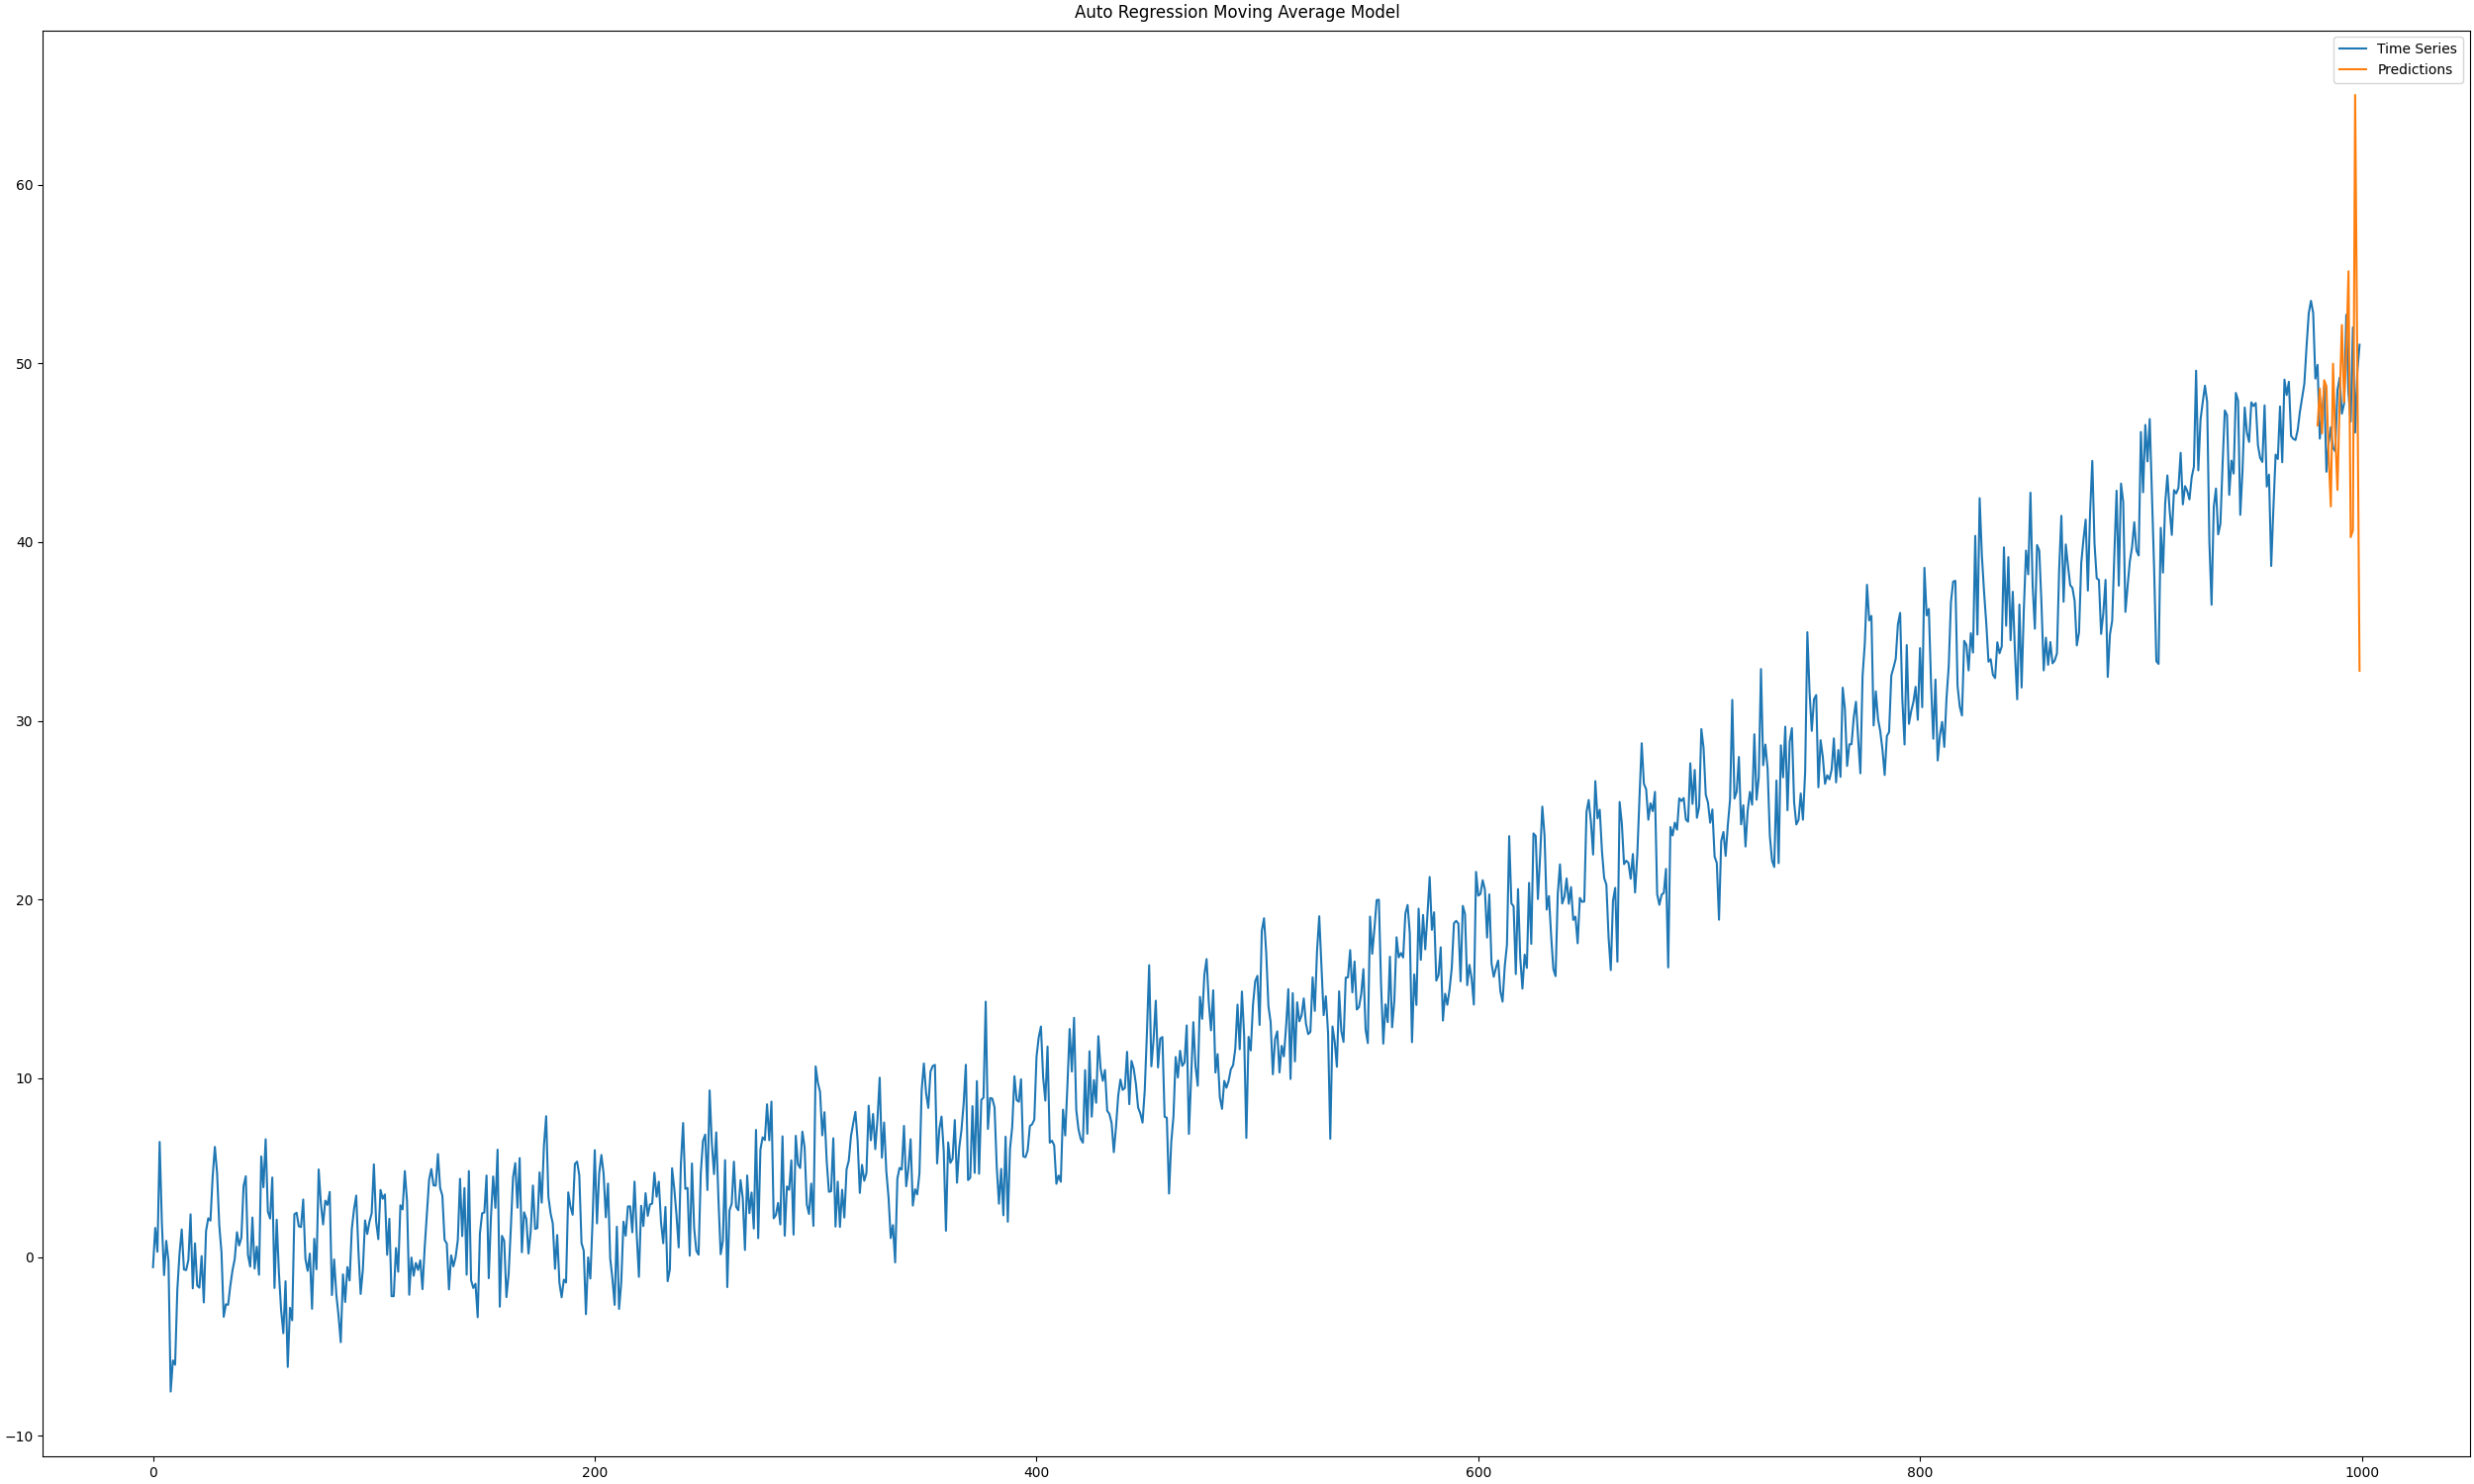

Recreate this plot in Python.
import numpy as np
import matplotlib.pyplot as plt


def generate_time_series(N):
    discrete_time_interval = np.linspace(0, 10, N)
    trend = lambda t: 0.5 * t ** 2
    seasonal = lambda t: 2 * np.sin(2 * np.pi * 8 * t) + 1.5 * np.cos(2 * np.pi * 4 * t)
    residuals = np.random.normal(scale=2, size=N)
    time_series = trend(discrete_time_interval) + seasonal(discrete_time_interval) + residuals

    return trend, seasonal, residuals, time_series, discrete_time_interval


class AutoRegressionModel:
    def __init__(self, p, m):
        self.data = None
        self.N = None
        self.p = p
        self.m = m
        self.coefficients = None

    def fit(self, data):
        if self.data:
            print("AutoRegression model already fitted.")
            return

        if len(data) <= self.m + self.p:
            print("Not enough data points to fit the model.")
            return

        self.data = data
        self.N = len(data)

        # saving y and Y according to the definition of the model
        y = self.data[:self.N - 1 - self.m:-1]
        Y = np.ndarray((self.m, self.p))
        for i in range(self.m):
            Y[i] = self.data[self.N - i - 2:self.N - i - 2 - self.p:-1]

        self.coefficients = np.linalg.inv(Y.T.dot(Y)).dot(Y.T.dot(y))

    def predict(self):
        if self.data is None:
            print("AutoRegression model not fitted yet.")
            return

        prediction = self.coefficients.dot(self.data[:self.N - 1 - self.p:-1])
        return prediction

    def update(self, value):
        if self.data is None:
            print("AutoRegression model not fitted yet.")
            return

        self.data = np.append(self.data, value)
        self.N += 1


class MovingAverageModel:
    def __init__(self, q, m):
        self.data = None
        self.error = None
        self.N = None
        self.q = q
        self.m = m
        self.coefficients = None

    def fit(self, data):
        if self.data:
            print(f"MovingAverage model already fitted.")
            return

        if len(data) < self.q + self.m:
            print("Not enough data points to fit the model.")
            return

        self.data = data
        self.error = np.random.normal(size=len(data))
        self.N = len(data)

        # saving y and E according to the definition of the model
        y = self.data[:self.N - 1 - self.m:-1]
        E = np.ndarray((self.m, self.q))
        for i in range(self.m):
            E[i] = self.error[self.N - 2 - i:self.N - 2 - i - self.q:-1]

        self.coefficients = np.linalg.inv(E.T.dot(E)).dot(E.T.dot(y))

    def predict(self):
        if self.data is None:
            print("MovingAverage model not fitted yet.")
            return

        prediction = self.coefficients.dot(self.error[:self.N - 1 - self.q:-1])
        return prediction

    def update(self, value, error=None):
        if self.data is None:
            print("MovingAverage model not fitted yet.")
            return

        if not error:
            prediction = self.predict()
            self.error = np.append(self.error, value - prediction)
        else:
            self.error = np.append(self.error, error)

        self.data = np.append(self.data, value)
        self.N += 1


class AutoRegressiveMovingAverageModel:
    def __init__(self, p, q, m, n):
        self.auto_regression_model = AutoRegressionModel(p, m)
        self.moving_average_model = MovingAverageModel(q, n)

    def fit(self, data):
        self.auto_regression_model.fit(data)
        self.moving_average_model.fit(data)

    def predict(self):
        return self.auto_regression_model.predict() + self.moving_average_model.predict()

    def update(self, value):
        prediction = self.predict()
        self.auto_regression_model.update(value)
        self.moving_average_model.update(value, value - prediction)


def cross_validate(data, p, q, m, n, n_fold=10):
    number_of_elements_per_fold = int(len(data) * (1 / n_fold))

    if number_of_elements_per_fold <= p + m or number_of_elements_per_fold <= q + n:
        print("Not enough data points to perform cross validation with the desired number of folds.")
        return

    prediction_error = 0
    for fold_index in range(n_fold):
        train = data[fold_index * number_of_elements_per_fold:(fold_index + 1) * number_of_elements_per_fold - 1]
        test = data[(fold_index + 1) * number_of_elements_per_fold - 1]

        auto_regressive_moving_average_model = AutoRegressiveMovingAverageModel(p, q, m, n)
        auto_regressive_moving_average_model.fit(train)
        prediction = auto_regressive_moving_average_model.predict()
        prediction_error += (test - prediction) ** 2

    prediction_error /= n_fold
    return prediction_error


def perform_cross_validation(data, p, q, m, n, n_fold=10):
    best_p = -1
    best_q = -1
    best_m = -1
    best_n = -1
    best_score = np.inf

    for current_p in p:
        for current_q in q:
            for current_m in m:
                for current_n in n:
                    score = cross_validate(data, current_p, current_q, current_m, current_n, n_fold)
                    if score < best_score:
                        best_score = score
                        best_p = current_p
                        best_q = current_q
                        best_m = current_m
                        best_n = current_n

    return best_p, best_q, best_m, best_n, best_score


def main():
    trend, seasonal, residuals, time_series, discrete_time_interval = generate_time_series(1000)

    auto_regressive_moving_average_model = AutoRegressiveMovingAverageModel(23, 17, 200, 150)
    auto_regressive_moving_average_model.fit(time_series[:980])

    predictions = []
    for i in range(20):
        predictions.append(auto_regressive_moving_average_model.predict())
        auto_regressive_moving_average_model.update(time_series[980 + i])

    figure, axis = plt.subplots(1, layout="constrained")
    figure.suptitle("Auto Regression Moving Average Model")
    figure.set_size_inches(25, 15)

    axis.plot(time_series, label="Time Series")
    axis.plot(np.arange(980, 1000), predictions, label="Predictions")
    axis.legend()

    plt.savefig("exercise-4.png")
    plt.savefig("exercise-4.pdf")
    plt.show()

    # performing cross validation to determine the optimal hyperparameters
    print("Performing cross validation. This may take a while...")
    optimal_p, optimal_q, optimal_m, optimal_n, score = perform_cross_validation(time_series, range(1, 21), range(1, 21), [25, 50, 75], [20, 50, 75])
    print(f"Obtained score={score:.2f} for p={optimal_p}, q={optimal_q}, m={optimal_m}, n={optimal_n}")


if __name__ == '__main__':
    main()
